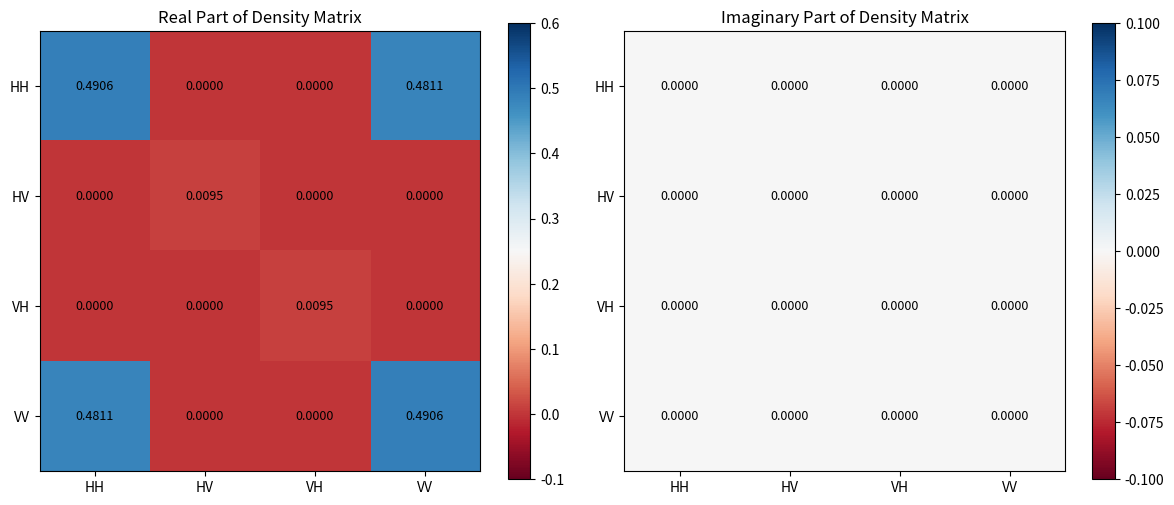
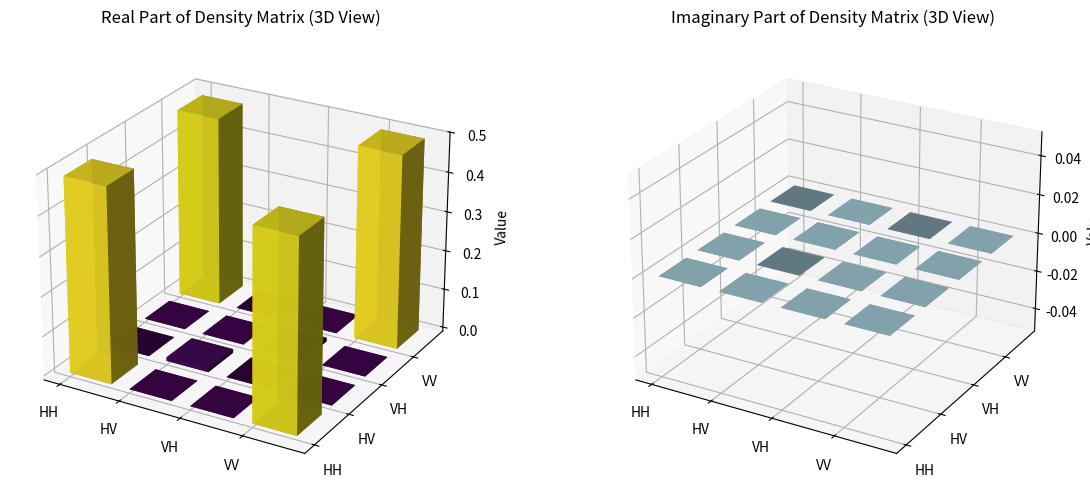
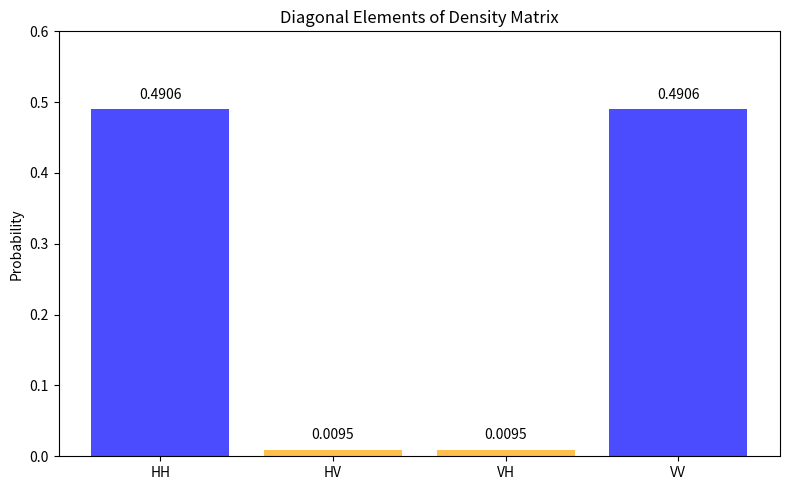

Write Python code to recreate these figures, in order.
import numpy as np
import matplotlib.pyplot as plt
from mpl_toolkits.mplot3d import Axes3D

print("="*70)
print("SIMPLE 3D DENSITY MATRIX PLOT")
print("="*70)

# ================================================================
# CORRECT DENSITY MATRIX VALUES (From your simulation)
# ================================================================

# Real part of the density matrix
real_part = np.array([
    [0.4906, 0.0000, 0.0000, 0.4811],
    [0.0000, 0.0095, 0.0000, 0.0000],
    [0.0000, 0.0000, 0.0095, 0.0000],
    [0.4811, 0.0000, 0.0000, 0.4906]
])

# Imaginary part (all zeros for Bell state)
imag_part = np.zeros((4, 4))

labels = ['HH', 'HV', 'VH', 'VV']

print("\nReal part of density matrix:")
print(real_part)
print("\nImaginary part:")
print(imag_part)

# ================================================================
# CREATE HEATMAP
# ================================================================

fig, (ax1, ax2) = plt.subplots(1, 2, figsize=(12, 5))

# Real part heatmap
im1 = ax1.imshow(real_part, cmap='RdBu', vmin=-0.1, vmax=0.6)
ax1.set_xticks(range(4))
ax1.set_yticks(range(4))
ax1.set_xticklabels(labels)
ax1.set_yticklabels(labels)
ax1.set_title('Real Part of Density Matrix')
plt.colorbar(im1, ax=ax1)

# Add numbers
for i in range(4):
    for j in range(4):
        ax1.text(j, i, f'{real_part[i, j]:.4f}', 
                ha='center', va='center', fontsize=9)

# Imaginary part heatmap
im2 = ax2.imshow(imag_part, cmap='RdBu', vmin=-0.1, vmax=0.1)
ax2.set_xticks(range(4))
ax2.set_yticks(range(4))
ax2.set_xticklabels(labels)
ax2.set_yticklabels(labels)
ax2.set_title('Imaginary Part of Density Matrix')
plt.colorbar(im2, ax=ax2)

for i in range(4):
    for j in range(4):
        ax2.text(j, i, f'{imag_part[i, j]:.4f}', 
                ha='center', va='center', fontsize=9)

plt.tight_layout()
plt.savefig('density_matrix_heatmap.png', dpi=300, bbox_inches='tight')
print("\n✓ Saved: density_matrix_heatmap.png")

# ================================================================
# CREATE 3D BAR PLOT
# ================================================================

fig = plt.figure(figsize=(14, 6))

# Real part 3D
ax1 = fig.add_subplot(121, projection='3d')
xpos, ypos = np.meshgrid(range(4), range(4))
xpos = xpos.flatten()
ypos = ypos.flatten()
zpos = np.zeros_like(xpos)
dx = dy = 0.7
dz = real_part.flatten()

# Color bars based on value
colors = plt.cm.viridis((dz - np.min(dz)) / (np.max(dz) - np.min(dz) + 0.001))
ax1.bar3d(xpos, ypos, zpos, dx, dy, dz, color=colors, alpha=0.9)
ax1.set_xticks(range(4))
ax1.set_yticks(range(4))
ax1.set_xticklabels(labels)
ax1.set_yticklabels(labels)
ax1.set_zlabel('Value')
ax1.set_title('Real Part of Density Matrix (3D View)')
ax1.view_init(elev=25, azim=-60)

# Imaginary part 3D
ax2 = fig.add_subplot(122, projection='3d')
dz_imag = imag_part.flatten()
ax2.bar3d(xpos, ypos, zpos, dx, dy, dz_imag, color='lightblue', alpha=0.9)
ax2.set_xticks(range(4))
ax2.set_yticks(range(4))
ax2.set_xticklabels(labels)
ax2.set_yticklabels(labels)
ax2.set_zlabel('Value')
ax2.set_title('Imaginary Part of Density Matrix (3D View)')
ax2.view_init(elev=25, azim=-60)

plt.tight_layout()
plt.savefig('density_matrix_3d.png', dpi=300, bbox_inches='tight')
print("✓ Saved: density_matrix_3d.png")

# ================================================================
# CREATE BAR CHART OF DIAGONAL ELEMENTS
# ================================================================

fig, ax = plt.subplots(figsize=(8, 5))
diagonal = [real_part[0,0], real_part[1,1], real_part[2,2], real_part[3,3]]
bars = ax.bar(labels, diagonal, color=['blue', 'orange', 'orange', 'blue'], alpha=0.7)
ax.set_ylabel('Probability')
ax.set_title('Diagonal Elements of Density Matrix')
ax.set_ylim(0, 0.6)

# Add value labels
for bar, val in zip(bars, diagonal):
    ax.text(bar.get_x() + bar.get_width()/2, bar.get_height() + 0.01, 
            f'{val:.4f}', ha='center', va='bottom')

plt.tight_layout()
plt.savefig('density_matrix_diagonal.png', dpi=300, bbox_inches='tight')
print("✓ Saved: density_matrix_diagonal.png")

# ================================================================
# PRINT SUMMARY
# ================================================================

print("\n" + "="*70)
print("SUMMARY - DENSITY MATRIX ELEMENTS")
print("="*70)
print(f"\nDiagonal elements (probabilities):")
print(f"  |HH⟩: {real_part[0,0]:.4f} ({real_part[0,0]*100:.1f}%)")
print(f"  |HV⟩: {real_part[1,1]:.4f} ({real_part[1,1]*100:.1f}%)")
print(f"  |VH⟩: {real_part[2,2]:.4f} ({real_part[2,2]*100:.1f}%)")
print(f"  |VV⟩: {real_part[3,3]:.4f} ({real_part[3,3]*100:.1f}%)")

print(f"\nCoherence terms (off-diagonal):")
print(f"  ⟨HH|ρ|VV⟩: {real_part[0,3]:.4f}")
print(f"  ⟨VV|ρ|HH⟩: {real_part[3,0]:.4f}")

print("\n" + "="*70)
print("✅ All plots saved!")
print("Files created:")
print("  - density_matrix_heatmap.png")
print("  - density_matrix_3d.png")
print("  - density_matrix_diagonal.png")
print("="*70)
